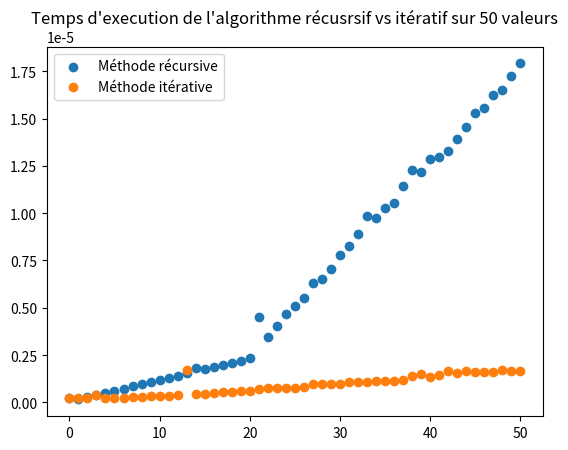

This chart was generated by the following Python code:
import time
import numpy as np
import matplotlib.pyplot as plt

N = 50

def fac_rec(n):
    if n < 0:
        return 0
    if n == 0 or n == 1:
        return 1
    return n * fac_rec(n-1)

def fac_it(n):
    ret = 1
    for i in range(1, n+1):
        ret *= i
    return ret

def mesure_time(N, f, args):
    times = []
    for i in range(N):
        debut = time.perf_counter()
        f(*args)
        times.append(time.perf_counter() - debut)
    return np.mean(times)

X = np.arange(51)
Yrec = []
Yit = []
for x in X:
    Yrec.append(mesure_time(N, fac_rec, [x]))
    Yit.append(mesure_time(N, fac_it, [x]))

plt.title(f"Temps d'execution de l'algorithme récusrsif vs itératif sur {N} valeurs")
plt.scatter(X, Yrec, label="Méthode récursive")
plt.scatter(X, Yit, label="Méthode itérative")
plt.legend()
plt.show()
